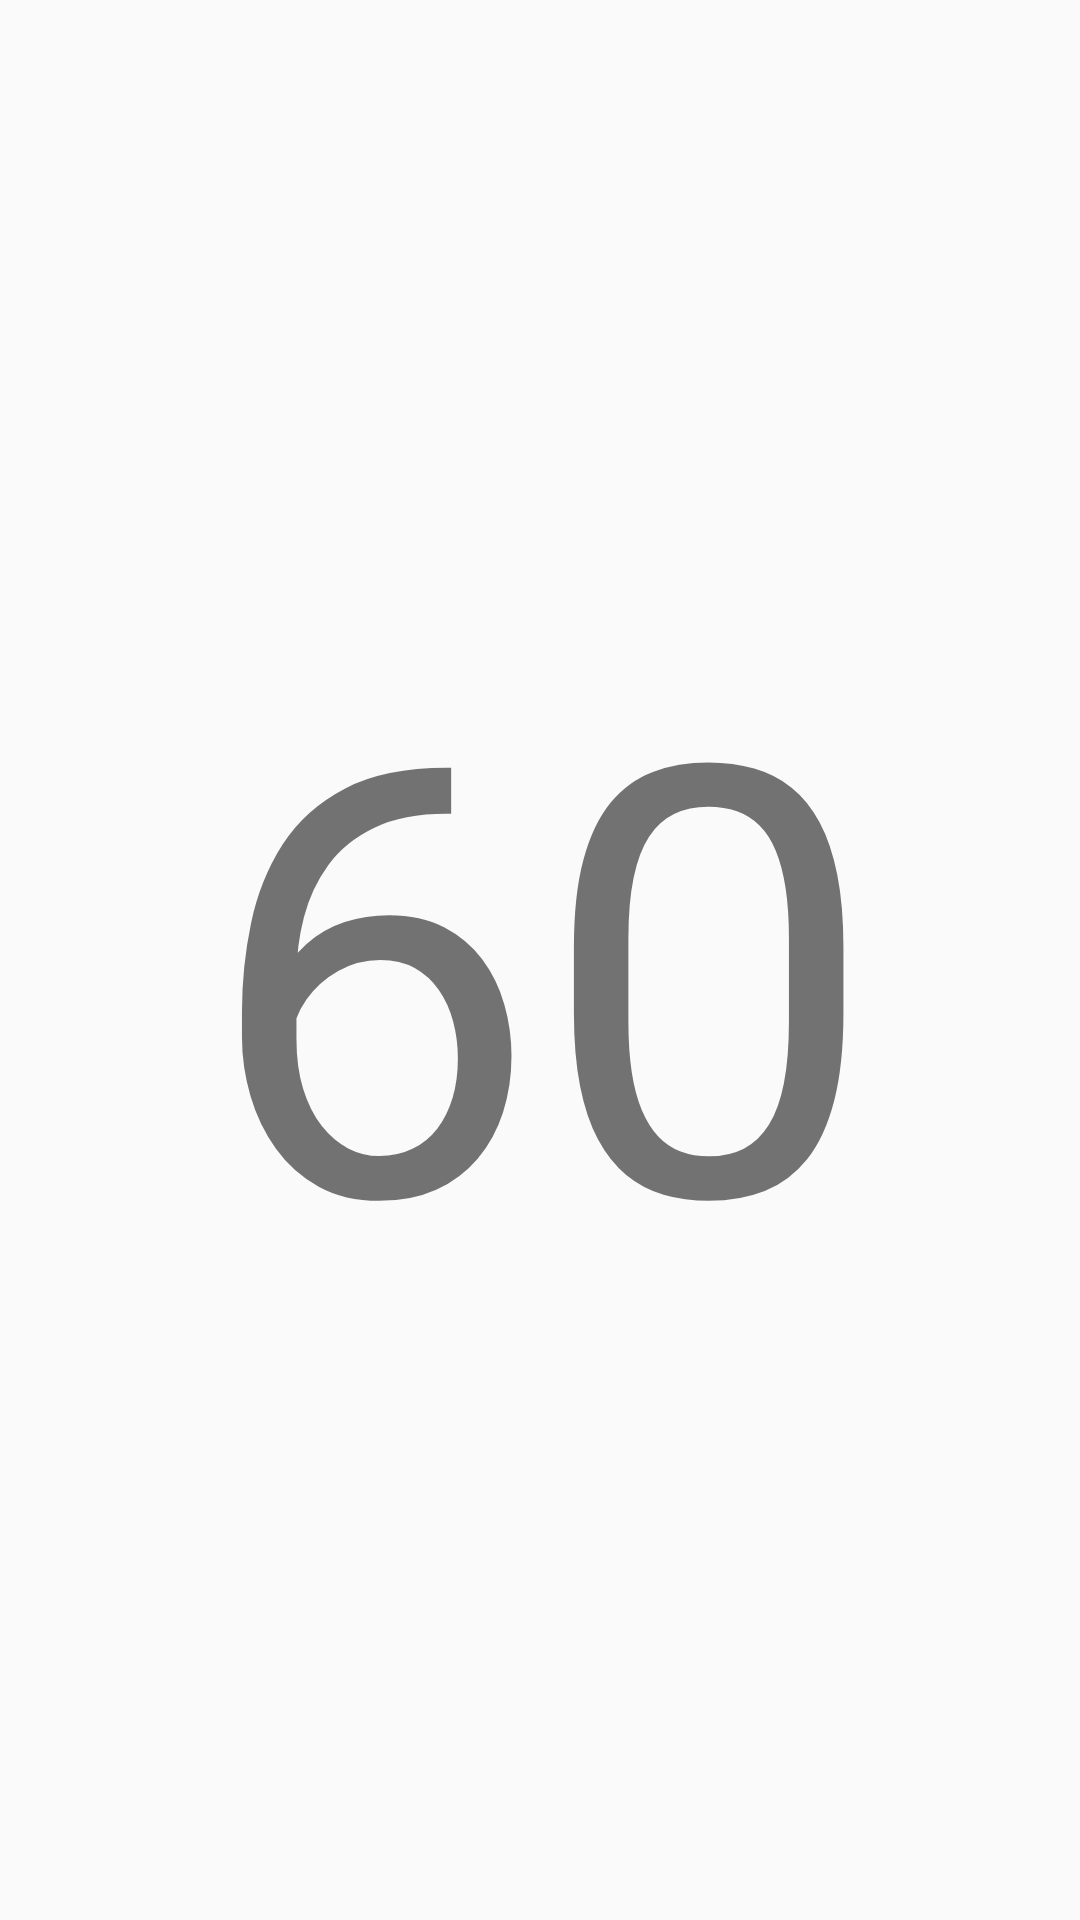

Here is an Android app screen rendered from its layout file. Give the layout XML and the strings, colors and styles it references.
<!-- AndroidManifest.xml: application theme AppTheme -->
<!-- res/layout/activity_break_timer.xml -->
<RelativeLayout xmlns:android="http://schemas.android.com/apk/res/android"
    xmlns:tools="http://schemas.android.com/tools" android:layout_width="match_parent"
    android:layout_height="match_parent" android:paddingLeft="@dimen/activity_horizontal_margin"
    android:paddingRight="@dimen/activity_horizontal_margin"
    android:paddingTop="@dimen/activity_vertical_margin"
    android:paddingBottom="@dimen/activity_vertical_margin"
    tools:context="com.alexanderverge.fitsnap.BreakTimerActivity">

    <TextView android:id="@+id/break_time"
        android:text="60"
        android:layout_width="fill_parent"
        android:layout_height="fill_parent"
        android:gravity="center"
        android:textSize="200sp"/>

</RelativeLayout>
<!-- resources referenced by this layout -->
<resources>
  <style name="AppTheme" parent="Theme.AppCompat.Light.DarkActionBar">
          
      </style>
</resources>
